Image classification data set "roi_dataset" (AbdulrahmanQht/brain-tumor-detection-pipeline on GitHub). Class labels (4): glioma, meningioma, no tumor, pituitary tumor.

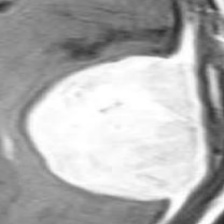
Label: meningioma

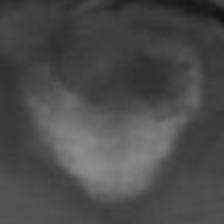
Label: glioma

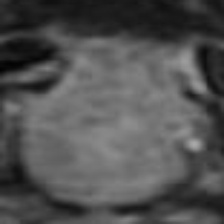
Label: pituitary tumor

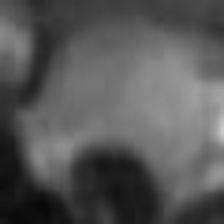
Label: pituitary tumor

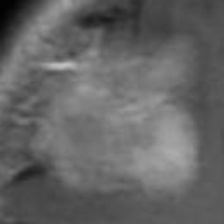
Label: meningioma

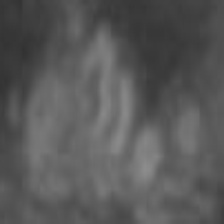
Label: glioma
